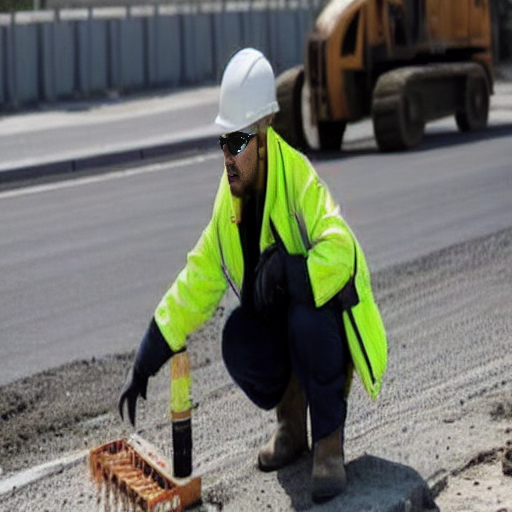
Generation parameters embedded in this image by AUTOMATIC1111 Stable Diffusion web UI or a fork of it (Forge, ...) (PNG 'parameters' text chunk):
photo of a construction site worker wearing a helmet and vest 
Negative prompt: artefacts 
Steps: 24, Sampler: DDIM, CFG scale: 7, Seed: 3595154132, Face restoration: CodeFormer, Size: 512x512, Model hash: c2953c3670, Model: Vest_Vest_32700_lora